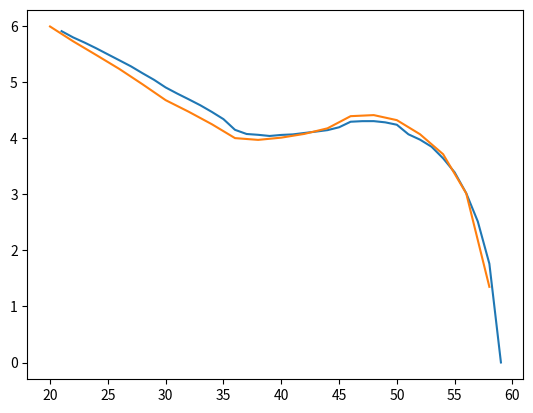

Write Python code to recreate this figure.
import matplotlib.pyplot as plt

s0 = '''59	723 mae 0.00280718 mse 0.0121957 n_data 1165938 n_param 528065 n_used_params 38448
58	658 mae 1.76168 mse 6.23564 n_data 1169517 n_param 528065 n_used_params 88890
57	636 mae 2.51387 mse 11.5428 n_data 1173224 n_param 528065 n_used_params 140888
56	642 mae 3.01714 mse 16.1961 n_data 1176515 n_param 528065 n_used_params 183010
55	638 mae 3.38831 mse 20.081 n_data 1179408 n_param 528065 n_used_params 213372
54	662 mae 3.63898 mse 23.022 n_data 1181643 n_param 528065 n_used_params 231890
53	665 mae 3.84542 mse 25.5073 n_data 1183383 n_param 528065 n_used_params 243251
52	655 mae 3.97165 mse 27.1472 n_data 1184759 n_param 528065 n_used_params 249778
51	652 mae 4.06673 mse 28.3911 n_data 1185784 n_param 528065 n_used_params 254414
50	567 mae 4.23687 mse 30.6119 n_data 1286683 n_param 528065 n_used_params 291676
49	566 mae 4.27945 mse 31.1817 n_data 1287980 n_param 528065 n_used_params 293713
48	555 mae 4.30133 mse 31.5362 n_data 1289061 n_param 528065 n_used_params 295259
47	562 mae 4.30082 mse 31.4899 n_data 1290304 n_param 528065 n_used_params 295553
46	554 mae 4.29059 mse 31.3535 n_data 1291275 n_param 528065 n_used_params 295733
45	611 mae 4.19188 mse 29.958 n_data 1227594 n_param 528065 n_used_params 276827
44	634 mae 4.14092 mse 29.2246 n_data 1193611 n_param 528065 n_used_params 252857
43	634 mae 4.11487 mse 28.8957 n_data 1195093 n_param 528065 n_used_params 250365
42	637 mae 4.09044 mse 28.6219 n_data 1196235 n_param 528065 n_used_params 247929
41	637 mae 4.06505 mse 28.3506 n_data 1197384 n_param 528065 n_used_params 245136
40	636 mae 4.05566 mse 28.3069 n_data 1198325 n_param 528065 n_used_params 242219
39	636 mae 4.03707 mse 28.1885 n_data 1199109 n_param 528065 n_used_params 239013
38	641 mae 4.05767 mse 28.5632 n_data 1199715 n_param 528065 n_used_params 235933
37	641 mae 4.07249 mse 28.905 n_data 1200216 n_param 528065 n_used_params 232203
36	646 mae 4.14632 mse 30.014 n_data 1200593 n_param 528065 n_used_params 228684
35	654 mae 4.3371 mse 32.7795 n_data 1200918 n_param 528065 n_used_params 225121
34	669 mae 4.46507 mse 34.7003 n_data 1201170 n_param 528065 n_used_params 222030
33	654 mae 4.58389 mse 36.5515 n_data 1201349 n_param 528065 n_used_params 218459
32	660 mae 4.68968 mse 38.2466 n_data 1201500 n_param 528065 n_used_params 215317
31	658 mae 4.79251 mse 39.9427 n_data 1201600 n_param 528065 n_used_params 211447
30	662 mae 4.90133 mse 41.7653 n_data 1201640 n_param 528065 n_used_params 208240
29	666 mae 5.03682 mse 44.1279 n_data 1201671 n_param 528065 n_used_params 204271
28	674 mae 5.15463 mse 46.3163 n_data 1201677 n_param 528065 n_used_params 200808
27	680 mae 5.27746 mse 48.6288 n_data 1201679 n_param 528065 n_used_params 196448
26	684 mae 5.38456 mse 50.639 n_data 1201680 n_param 528065 n_used_params 192585
25	696 mae 5.49118 mse 52.7774 n_data 1201684 n_param 528065 n_used_params 187451
24	703 mae 5.59842 mse 54.9408 n_data 1201689 n_param 528065 n_used_params 183154
23	714 mae 5.69938 mse 57.0793 n_data 1201694 n_param 528065 n_used_params 176970
22	724 mae 5.79257 mse 59.1477 n_data 1201700 n_param 528065 n_used_params 171089
21	739 mae 5.9037 mse 61.4987 n_data 1201704 n_param 528065 n_used_params 163712
20	747 mae 6.06416 mse 65.2218 n_data 1201759 n_param 528065 n_used_params 157078
19	2395 mae 6.3869 mse 74.0933 n_data 533337 n_param 528065 n_used_params 122006
18	2457 mae 6.9096 mse 90.1371 n_data 533350 n_param 528065 n_used_params 112940
17	2470 mae 7.73612 mse 115.762 n_data 533351 n_param 528065 n_used_params 102080
16	2531 mae 8.47811 mse 140.94 n_data 533371 n_param 528065 n_used_params 91650
15	2575 mae 9.47774 mse 175.018 n_data 533381 n_param 528065 n_used_params 80291
14	2618 mae 10.3431 mse 206.313 n_data 533399 n_param 528065 n_used_params 69582
13	2634 mae 11.4229 mse 243.926 n_data 533414 n_param 528065 n_used_params 58528
12	2706 mae 12.3594 mse 279.493 n_data 533433 n_param 528065 n_used_params 48297
11	2788 mae 13.4115 mse 318.265 n_data 533438 n_param 528065 n_used_params 38128
10	2851 mae 14.3471 mse 354.528 n_data 533457 n_param 528065 n_used_params 28462
9	2782 mae 12.8077 mse 294.265 n_data 586611 n_param 528065 n_used_params 17930
8	2828 mae 13.2913 mse 312.779 n_data 586612 n_param 528065 n_used_params 10967
7	2930 mae 13.7883 mse 333.511 n_data 586612 n_param 528065 n_used_params 5405'''

x0 = []
y0 = []
for line in s0.splitlines():
    line_split = line.split()
    if int(line_split[0]) > 20:
        x0.append(int(line_split[0]))
        y0.append(float(line_split[3]))

s1 = '''29	314 600 345.584 1.34994
28	274 600 771.565 3.01393
27	254 600 950.331 3.71223
26	246 600 1041.44 4.06813
25	226 601 1105.64 4.31892
24	205 600 1128.64 4.40876
23	202 600 1123.77 4.38973
22	229 600 1068.41 4.17347
21	234 600 1042.92 4.07392
20	232 601 1025.86 4.00728
19	231 600 1015.66 3.96744
18	233 602 1023.72 3.99889
17	233 601 1086.98 4.24601
16	237 601 1143.84 4.46811
15	238 601 1196.85 4.6752
14	242 602 1269.22 4.95789
13	245 600 1338.92 5.23016
12	251 601 1402.53 5.47864
11	258 601 1465.15 5.72325
10	268 602 1532.73 5.98722'''

x1 = []
y1 = []
for line in s1.splitlines():
    line_split = line.split()
    x1.append(int(line_split[0]) * 2)
    y1.append(float(line_split[4]))


plt.plot(x0, y0, label='data_0')
plt.plot(x1, y1, label='data_1')
plt.show()